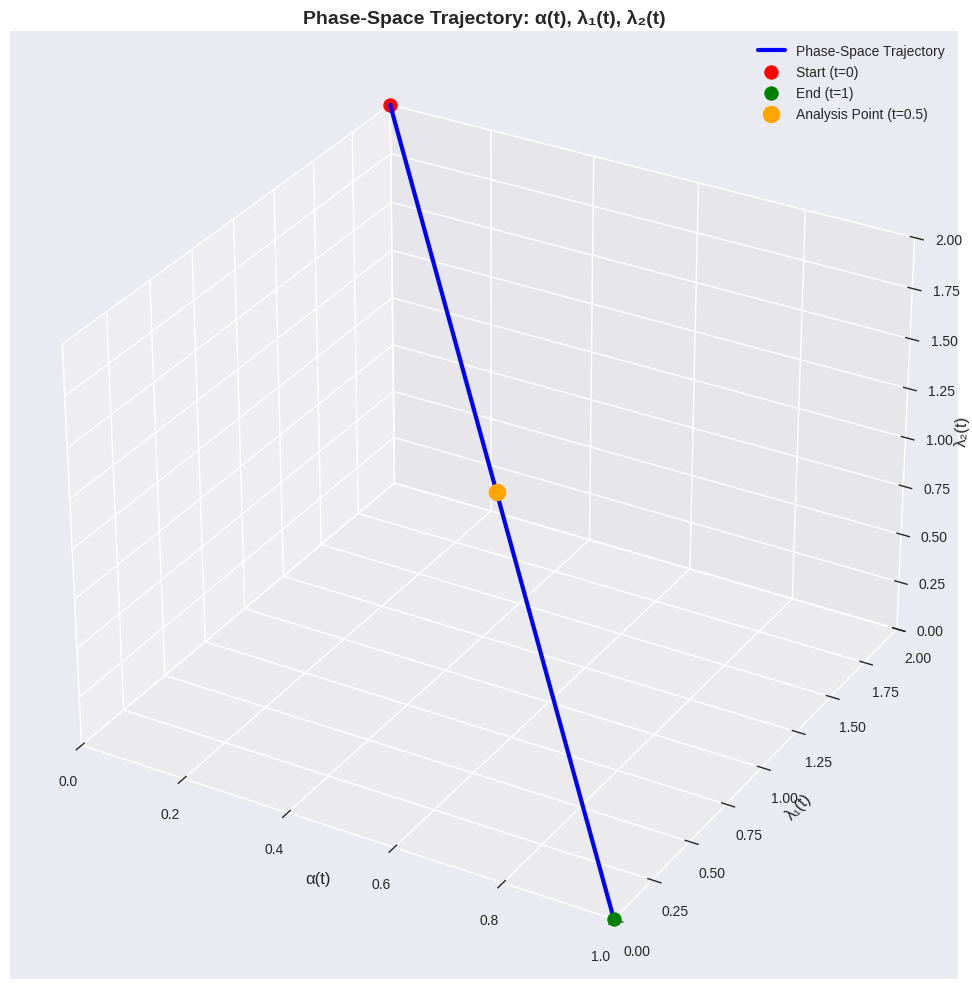
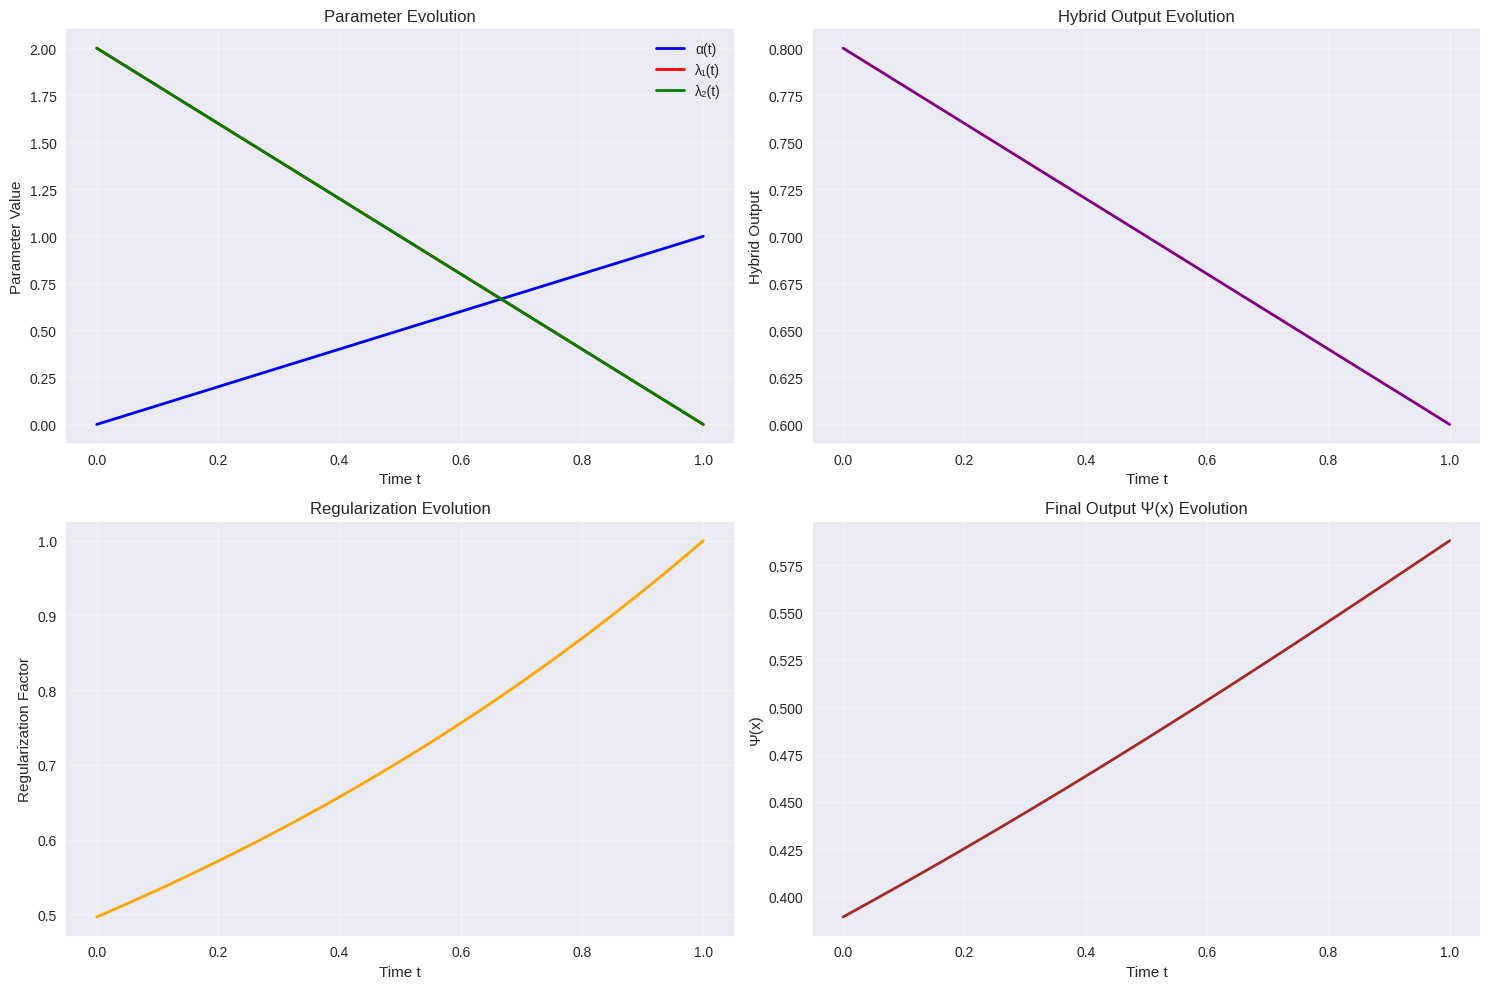

Write Python code to recreate these figures, in order.
import numpy as np
import matplotlib.pyplot as plt
from mpl_toolkits.mplot3d import Axes3D
import matplotlib.patches as mpatches
from scipy.integrate import odeint
import seaborn as sns

# Set style for better visualization
plt.style.use('seaborn-v0_8')
sns.set_palette("husl")

class PhaseSpaceAnalyzer:
    def __init__(self):
        """Initialize the phase space analyzer for the hybrid symbolic-neural system."""
        self.t_max = 1.0
        self.n_points = 100
        
    def generate_trajectory(self):
        """Generate the phase-space trajectory based on the image description."""
        # Based on the image: α(t) goes from 0 to 1, λ1 and λ2 go from 2 to 0
        t = np.linspace(0, self.t_max, self.n_points)
        
        # Linear trajectory as shown in the image
        alpha_t = t  # α(t) increases linearly from 0 to 1
        lambda1_t = 2.0 * (1 - t)  # λ1 decreases linearly from 2 to 0
        lambda2_t = 2.0 * (1 - t)  # λ2 decreases linearly from 2 to 0
        
        return t, alpha_t, lambda1_t, lambda2_t
    
    def plot_phase_space(self, t, alpha_t, lambda1_t, lambda2_t):
        """Create the 3D phase-space trajectory plot."""
        fig = plt.figure(figsize=(12, 10))
        ax = fig.add_subplot(111, projection='3d')
        
        # Plot the trajectory
        ax.plot(alpha_t, lambda1_t, lambda2_t, 'b-', linewidth=3, label='Phase-Space Trajectory')
        
        # Mark start and end points
        ax.scatter([0], [2], [2], color='red', s=100, label='Start (t=0)')
        ax.scatter([1], [0], [0], color='green', s=100, label='End (t=1)')
        
        # Add a point for analysis (t=0.5)
        t_analysis = 0.5
        alpha_analysis = t_analysis
        lambda1_analysis = 2.0 * (1 - t_analysis)
        lambda2_analysis = 2.0 * (1 - t_analysis)
        ax.scatter([alpha_analysis], [lambda1_analysis], [lambda2_analysis], 
                  color='orange', s=150, label=f'Analysis Point (t={t_analysis})')
        
        # Set labels and title
        ax.set_xlabel('α(t)', fontsize=12)
        ax.set_ylabel('λ₁(t)', fontsize=12)
        ax.set_zlabel('λ₂(t)', fontsize=12)
        ax.set_title('Phase-Space Trajectory: α(t), λ₁(t), λ₂(t)', fontsize=14, fontweight='bold')
        
        # Set axis limits based on the image
        ax.set_xlim(0, 1)
        ax.set_ylim(0, 2)
        ax.set_zlim(0, 2)
        
        # Add grid and legend
        ax.grid(True, alpha=0.3)
        ax.legend()
        
        plt.tight_layout()
        plt.show()
        
        return alpha_analysis, lambda1_analysis, lambda2_analysis
    
    def core_equation_components(self, alpha_t, lambda1_t, lambda2_t):
        """Calculate components of the core equation Ψ(x)."""
        # Define symbolic and neural outputs (example values)
        S_x = 0.60  # Symbolic output (RK4 solution)
        N_x = 0.80  # Neural output (LSTM prediction)
        
        # Cross-term weight (from the equation)
        w_cross = 0.1
        
        # Hybrid output calculation
        hybrid_output = alpha_t * S_x + (1 - alpha_t) * N_x
        
        # Cross-term (simplified)
        cross_term = w_cross * (S_x * N_x - N_x * S_x)  # This would be 0 in this case
        
        # Regularization penalties
        R_cognitive = 0.25  # Cognitive penalty
        R_efficiency = 0.10  # Efficiency penalty
        
        # Exponential regularization term
        regularization = np.exp(-(lambda1_t * R_cognitive + lambda2_t * R_efficiency))
        
        # Probability term (example)
        P_H_E_beta = 0.70 * 1.4  # Base probability * bias
        
        return hybrid_output, regularization, P_H_E_beta
    
    def analyze_trajectory_point(self, t_point, alpha_t, lambda1_t, lambda2_t):
        """Analyze a specific point on the trajectory."""
        # Find the index closest to the desired time point
        t_array = np.linspace(0, self.t_max, self.n_points)
        idx = np.argmin(np.abs(t_array - t_point))
        
        alpha_val = alpha_t[idx]
        lambda1_val = lambda1_t[idx]
        lambda2_val = lambda2_t[idx]
        
        print(f"\n=== Analysis at t = {t_point} ===")
        print(f"α(t) = {alpha_val:.3f}")
        print(f"λ₁(t) = {lambda1_val:.3f}")
        print(f"λ₂(t) = {lambda2_val:.3f}")
        
        # Calculate core equation components
        hybrid_output, regularization, P_H_E_beta = self.core_equation_components(
            alpha_val, lambda1_val, lambda2_val
        )
        
        print(f"\nCore Equation Components:")
        print(f"Hybrid Output = {hybrid_output:.3f}")
        print(f"Regularization Factor = {regularization:.3f}")
        print(f"Probability Term = {P_H_E_beta:.3f}")
        
        # Calculate Ψ(x)
        Psi_x = hybrid_output * regularization * P_H_E_beta
        print(f"\nΨ(x) = {Psi_x:.3f}")
        
        return Psi_x
    
    def plot_component_evolution(self, t, alpha_t, lambda1_t, lambda2_t):
        """Plot the evolution of different components over time."""
        fig, axes = plt.subplots(2, 2, figsize=(15, 10))
        
        # Plot 1: Parameter evolution
        axes[0, 0].plot(t, alpha_t, 'b-', linewidth=2, label='α(t)')
        axes[0, 0].plot(t, lambda1_t, 'r-', linewidth=2, label='λ₁(t)')
        axes[0, 0].plot(t, lambda2_t, 'g-', linewidth=2, label='λ₂(t)')
        axes[0, 0].set_xlabel('Time t')
        axes[0, 0].set_ylabel('Parameter Value')
        axes[0, 0].set_title('Parameter Evolution')
        axes[0, 0].legend()
        axes[0, 0].grid(True, alpha=0.3)
        
        # Plot 2: Hybrid output evolution
        S_x = 0.60
        N_x = 0.80
        hybrid_outputs = alpha_t * S_x + (1 - alpha_t) * N_x
        axes[0, 1].plot(t, hybrid_outputs, 'purple', linewidth=2)
        axes[0, 1].set_xlabel('Time t')
        axes[0, 1].set_ylabel('Hybrid Output')
        axes[0, 1].set_title('Hybrid Output Evolution')
        axes[0, 1].grid(True, alpha=0.3)
        
        # Plot 3: Regularization evolution
        R_cognitive = 0.25
        R_efficiency = 0.10
        regularization = np.exp(-(lambda1_t * R_cognitive + lambda2_t * R_efficiency))
        axes[1, 0].plot(t, regularization, 'orange', linewidth=2)
        axes[1, 0].set_xlabel('Time t')
        axes[1, 0].set_ylabel('Regularization Factor')
        axes[1, 0].set_title('Regularization Evolution')
        axes[1, 0].grid(True, alpha=0.3)
        
        # Plot 4: Final Ψ(x) evolution
        P_H_E_beta = 0.70 * 1.4
        Psi_x_values = hybrid_outputs * regularization * P_H_E_beta
        axes[1, 1].plot(t, Psi_x_values, 'brown', linewidth=2)
        axes[1, 1].set_xlabel('Time t')
        axes[1, 1].set_ylabel('Ψ(x)')
        axes[1, 1].set_title('Final Output Ψ(x) Evolution')
        axes[1, 1].grid(True, alpha=0.3)
        
        plt.tight_layout()
        plt.show()
    
    def run_analysis(self):
        """Run the complete phase-space analysis."""
        print("Phase-Space Trajectory Analysis")
        print("=" * 40)
        
        # Generate trajectory
        t, alpha_t, lambda1_t, lambda2_t = self.generate_trajectory()
        
        # Plot phase space
        alpha_analysis, lambda1_analysis, lambda2_analysis = self.plot_phase_space(
            t, alpha_t, lambda1_t, lambda2_t
        )
        
        # Analyze specific points
        self.analyze_trajectory_point(0.0, alpha_t, lambda1_t, lambda2_t)  # Start
        self.analyze_trajectory_point(0.5, alpha_t, lambda1_t, lambda2_t)  # Midpoint
        self.analyze_trajectory_point(1.0, alpha_t, lambda1_t, lambda2_t)  # End
        
        # Plot component evolution
        self.plot_component_evolution(t, alpha_t, lambda1_t, lambda2_t)
        
        print("\n" + "=" * 40)
        print("Analysis Complete!")

if __name__ == "__main__":
    analyzer = PhaseSpaceAnalyzer()
    analyzer.run_analysis()